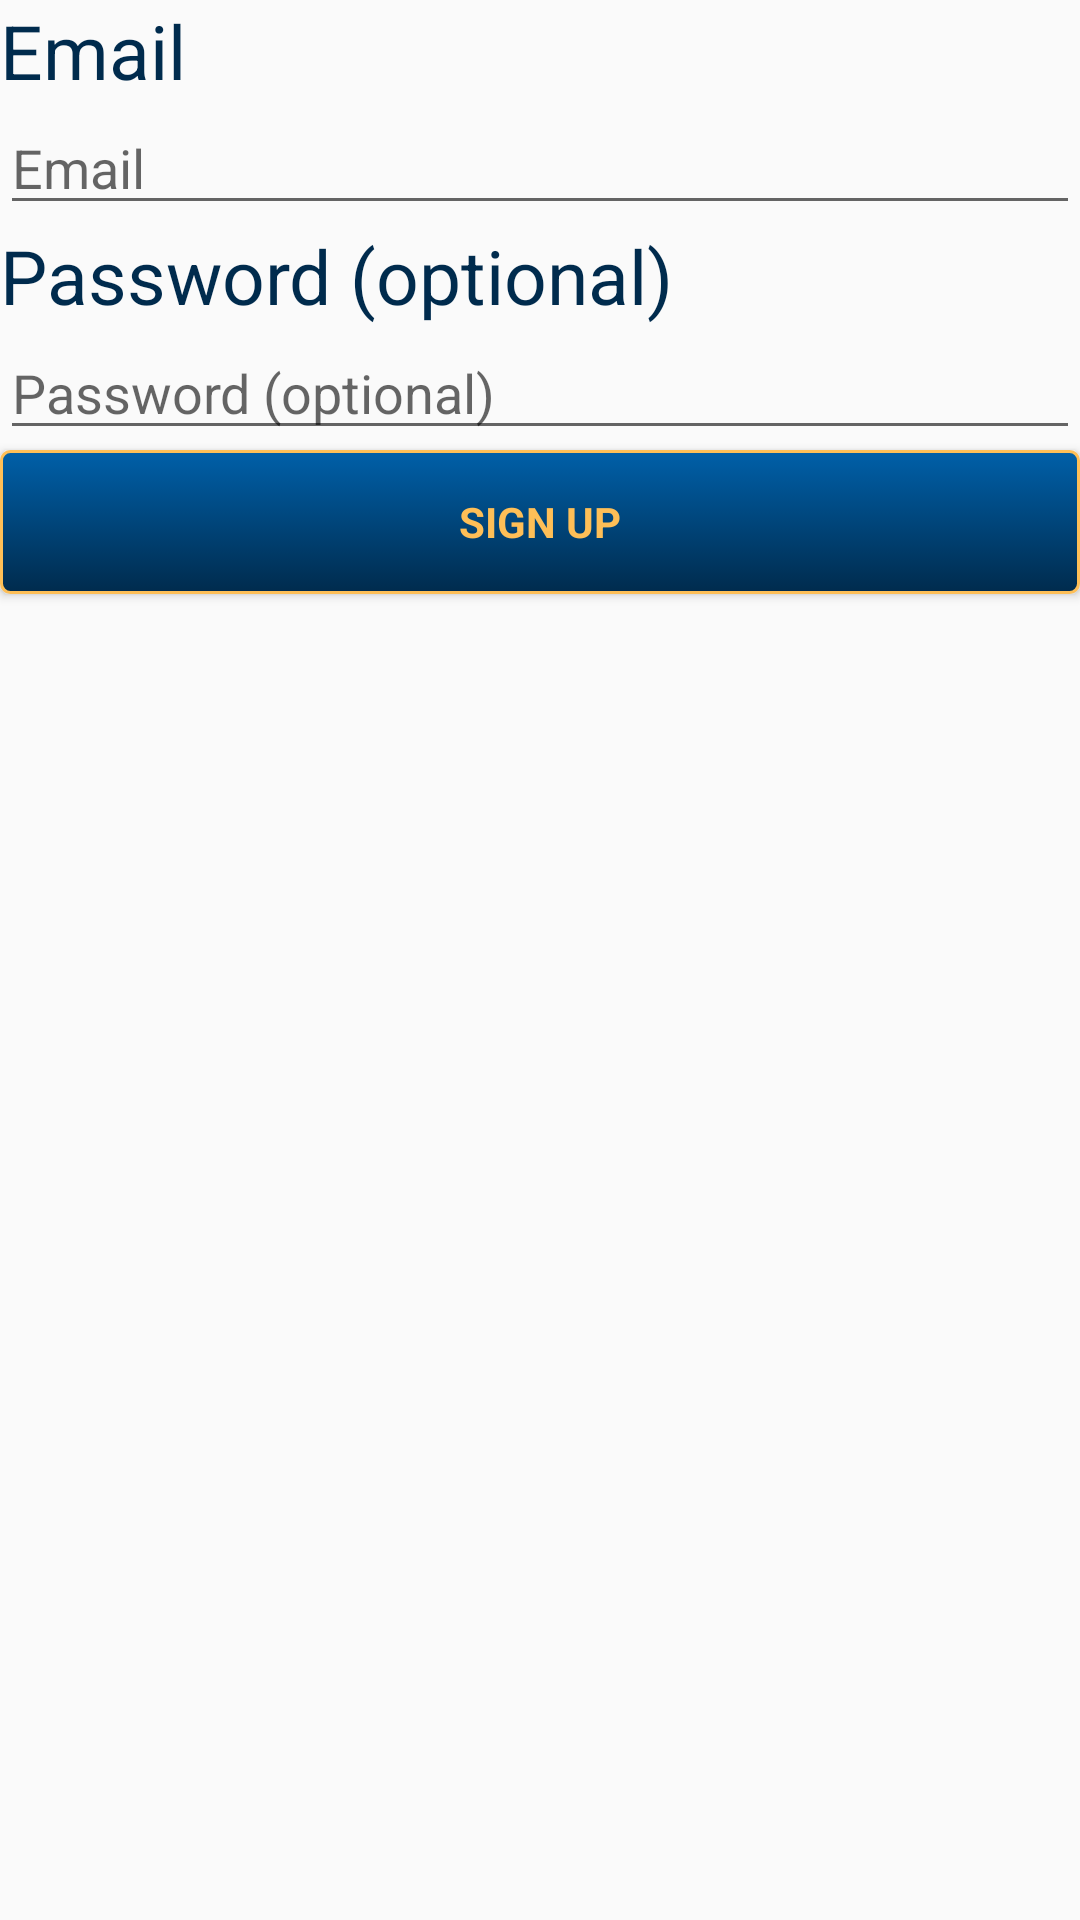

The Android layout XML behind this screen, and the referenced resources:
<!-- AndroidManifest.xml: application theme AppTheme -->
<!-- res/layout/activity_signup.xml -->
<?xml version="1.0" encoding="utf-8"?>
<LinearLayout xmlns:android="http://schemas.android.com/apk/res/android"
    xmlns:app="http://schemas.android.com/apk/res-auto"
    android:orientation="vertical"
    android:layout_width="match_parent"
    android:id="@+id/sign_up_form"
    android:layout_height="match_parent">

    
    <ProgressBar
        android:id="@+id/signup_progress"
        style="?android:attr/progressBarStyleLarge"
        android:layout_width="wrap_content"
        android:layout_height="wrap_content"
        android:layout_marginBottom="8dp"
        android:visibility="gone" />
    <TextView
        android:layout_width="match_parent"
        android:layout_height="wrap_content"
        android:id="@+id/email"
        android:text="@string/prompt_email"
        android:textSize="25sp"
        android:textColor="@color/spartan_shadow"/>
    <EditText
        android:layout_width="match_parent"
        android:layout_height="wrap_content"
        android:id="@+id/emailSignUp"
        android:hint="@string/prompt_email"
        android:inputType="textEmailAddress"
        android:textColor="@color/spartan_shadow"
        android:textColorHighlight="@color/spartan_blue"/>
    <TextView
        android:layout_width="match_parent"
        android:layout_height="wrap_content"
        android:id="@+id/password"
        android:text="@string/prompt_password"
        android:textSize="25sp"
        android:textColor="@color/spartan_shadow"/>
    <EditText
        android:layout_width="match_parent"
        android:layout_height="wrap_content"
        android:id="@+id/passwordSignUp"
        android:hint="@string/prompt_password"
        android:inputType="textPassword"
        android:textColor="@color/spartan_shadow"
        android:textColorHighlight="@color/spartan_blue"/>
    <Button
        android:layout_width="match_parent"
        android:layout_height="wrap_content"
        android:id="@+id/signUpSubmit"
        android:background="@drawable/rounded_button"
        android:layout_gravity="center"
        android:text="@string/sign_up"
        android:textColor="@color/spartan_yellow"
        android:typeface="sans"
        android:textStyle="bold"
        android:paddingBottom="10dp"
        android:paddingTop="10dp"
        android:shadowColor="@color/spartan_shadow"/>


</LinearLayout>
<!-- resources referenced by this layout -->
<resources>
  <color name="spartan_blue">#0060a9</color>
  <color name="spartan_shadow">#002b4d</color>
  <color name="spartan_yellow">#febf57</color>
  <!-- drawable rounded_button (drawable) -->
  <?xml version="1.0" encoding="utf-8"?>
  <selector xmlns:android="http://schemas.android.com/apk/res/android" >
      <item android:state_pressed="true" >
          <shape android:shape="rectangle"  >
              <corners android:radius="3dip" />
              <stroke android:width="1dip" android:color="@color/spartan_yellow" />
              <gradient android:angle="-90" android:startColor="@color/spartan_blue" android:endColor="@color/spartan_shadow"  />
          </shape>
      </item>
      <item android:state_focused="true">
          <shape android:shape="rectangle"  >
              <corners android:radius="3dip" />
              
              <stroke android:width="1dip" android:color="@color/colorAccent" />
              <solid android:color="@color/colorAccent"/>
          </shape>
      </item>
      <item >
          <shape android:shape="rectangle"  >
              <corners android:radius="3dip" />
              <stroke android:width="1dip" android:color="@color/spartan_yellow" />
              <gradient android:angle="-90" android:startColor="@color/spartan_blue" android:endColor="@color/spartan_shadow" />
          </shape>
      </item>
  </selector>
  <string name="prompt_email">Email</string>
  <string name="prompt_password">Password (optional)</string>
  <string name="sign_up">Sign Up</string>
  <style name="AppTheme" parent="Theme.AppCompat.Light.DarkActionBar">
          
          <item name="colorPrimary">@color/colorPrimary</item>
          <item name="colorPrimaryDark">@color/colorPrimaryDark</item>
          <item name="colorAccent">@color/colorAccent</item>
      </style>
  <color name="colorAccent">#FF4081</color>
  <color name="colorPrimary">#3F51B5</color>
  <color name="colorPrimaryDark">#303F9F</color>
</resources>
